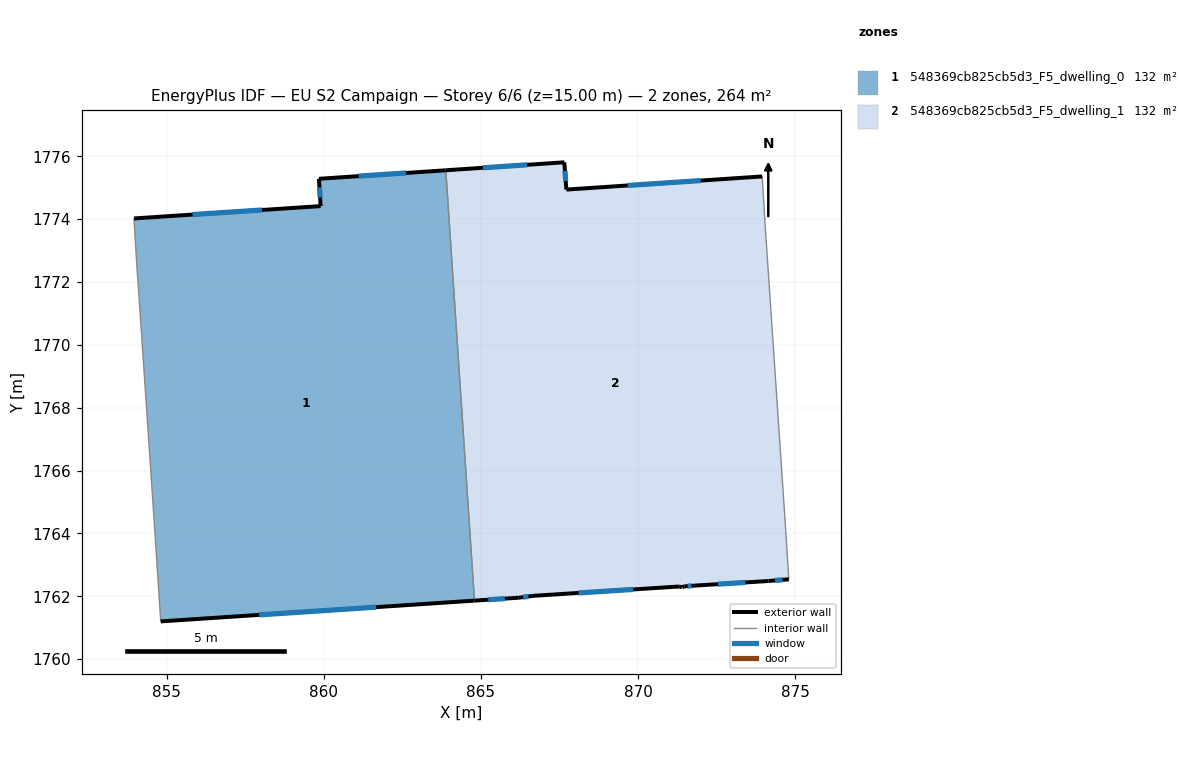
=== STOREY PLAN SPEC (per zone: floor XY polygon, exterior-wall plan segments, windows/doors) ===
zone 1: 548369cb825cb5d3_F5_dwelling_0  (132.1 m²)
  floor: (863.88, 1775.56) (864.80, 1761.86) (854.81, 1761.20) (854.63, 1763.92) (854.11, 1771.71) (854.06, 1772.43) (853.96, 1774.02) (859.90, 1774.42) (859.85, 1775.29)
  exterior wall: (859.90, 1774.42) – (853.96, 1774.02)  [6.0 m]
    window: (858.04, 1774.29) – (855.82, 1774.15)  [2.5 m²]
  exterior wall: (859.85, 1775.29) – (859.90, 1774.42)  [0.9 m]
    window: (859.86, 1775.01) – (859.88, 1774.69)  [0.4 m²]
  exterior wall: (863.88, 1775.56) – (859.85, 1775.29)  [4.0 m]
    window: (862.62, 1775.47) – (861.11, 1775.37)  [1.7 m²]
  exterior wall: (854.81, 1761.20) – (864.80, 1761.86)  [10.0 m]
    window: (857.94, 1761.41) – (861.67, 1761.65)  [4.2 m²]
  interior walls: 5
zone 2: 548369cb825cb5d3_F5_dwelling_1  (132.1 m²)
  floor: (873.95, 1775.36) (874.05, 1773.77) (874.70, 1764.20) (874.80, 1762.54) (874.16, 1762.49) (871.81, 1762.34) (871.47, 1762.31) (871.41, 1762.29) (871.33, 1762.30) (871.30, 1762.31) (866.65, 1762.01) (866.21, 1761.95) (864.80, 1761.86) (863.88, 1775.56) (867.66, 1775.81) (867.72, 1774.94)
  exterior wall: (866.21, 1761.95) – (866.66, 1762.01)  [0.5 m]
    window: (866.35, 1761.97) – (866.51, 1761.99)  [0.2 m²]
  exterior wall: (864.80, 1761.86) – (866.21, 1761.95)  [1.4 m]
    window: (865.24, 1761.89) – (865.76, 1761.92)  [0.6 m²]
  exterior wall: (867.66, 1775.81) – (863.88, 1775.56)  [3.8 m]
    window: (866.47, 1775.73) – (865.07, 1775.64)  [1.6 m²]
  exterior wall: (867.72, 1774.94) – (867.66, 1775.81)  [0.9 m]
    window: (867.70, 1775.21) – (867.68, 1775.54)  [0.4 m²]
  exterior wall: (873.95, 1775.36) – (867.72, 1774.94)  [6.2 m]
    window: (872.00, 1775.23) – (869.67, 1775.07)  [2.6 m²]
  exterior wall: (874.16, 1762.49) – (874.80, 1762.54)  [0.6 m]
    window: (874.36, 1762.50) – (874.60, 1762.52)  [0.3 m²]
  exterior wall: (871.81, 1762.34) – (874.16, 1762.49)  [2.4 m]
    window: (872.55, 1762.38) – (873.42, 1762.44)  [1.0 m²]
  exterior wall: (871.47, 1762.31) – (871.81, 1762.34)  [0.3 m]
    window: (871.58, 1762.32) – (871.70, 1762.33)  [0.1 m²]
  exterior wall: (871.41, 1762.29) – (871.47, 1762.31)  [0.1 m]
  exterior wall: (871.40, 1762.29) – (871.41, 1762.29)  [0.0 m]
  exterior wall: (871.33, 1762.30) – (871.40, 1762.29)  [0.1 m]
  exterior wall: (871.30, 1762.31) – (871.33, 1762.30)  [0.0 m]
  exterior wall: (866.66, 1762.01) – (871.30, 1762.31)  [4.7 m]
    window: (868.11, 1762.11) – (869.85, 1762.22)  [1.9 m²]
  interior walls: 4

=== DERIVED (storey summary) ===
Building: EU S2 Campaign
Storey: 6 of 6  (floor level z = 15.00 m)
Storey gross floor area: 264.3 m²
Zones on this storey: 2
  - 548369cb825cb5d3_F5_dwelling_0: floor 132.1 m²; exterior wall 20.9 m (62.6 m²); 4 window(s) 8.7 m²; WWR 13.9%
  - 548369cb825cb5d3_F5_dwelling_1: floor 132.1 m²; exterior wall 20.9 m (62.8 m²); 9 window(s) 8.7 m²; WWR 13.8%
Zone adjacency (shared interzone walls):
  - 548369cb825cb5d3_F5_dwelling_0 ↔ 548369cb825cb5d3_F5_dwelling_1